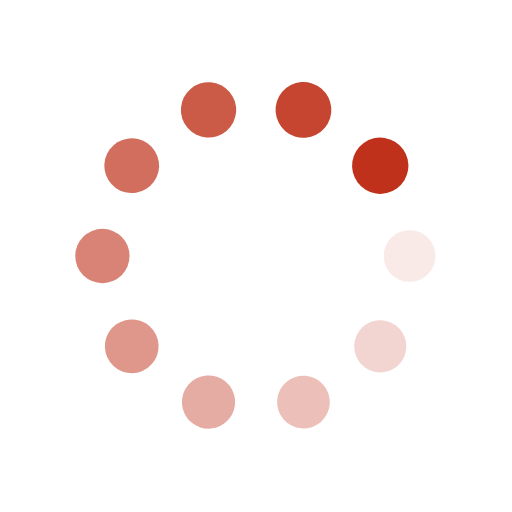
t = 0.00 s
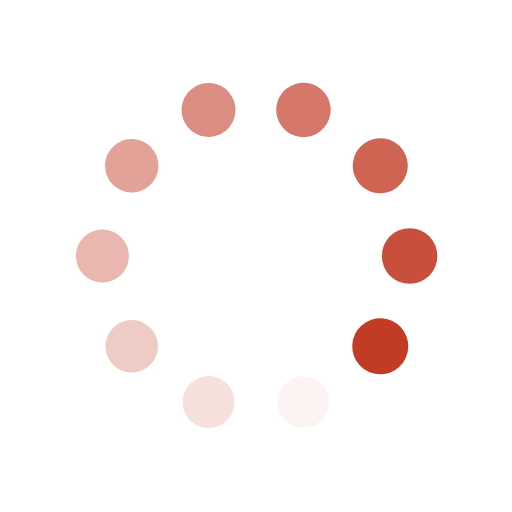
t = 0.25 s
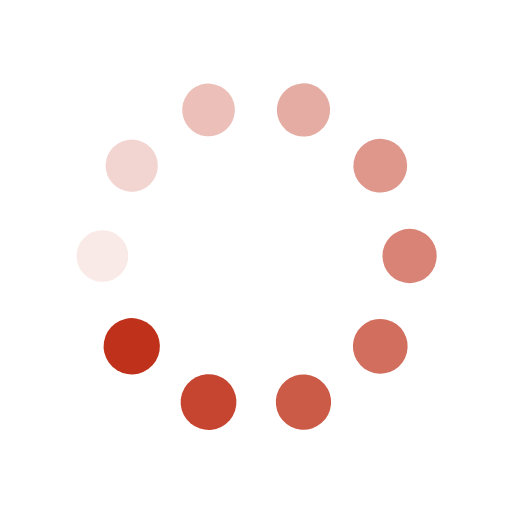
t = 0.50 s
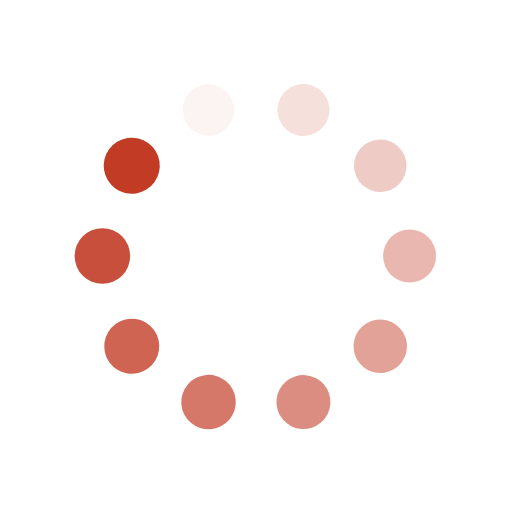
t = 0.75 s

The animated SVG that drew these frames (rendered in a browser with its animation timeline set to each time). Animation: 20 SMIL elements (animate=10,animateTransform=10); one cycle of 1.00 s, repeats indefinitely.

<svg class="lds-spin" width="120px"  height="120px"  xmlns="http://www.w3.org/2000/svg" xmlns:xlink="http://www.w3.org/1999/xlink" viewBox="0 0 100 100" preserveAspectRatio="xMidYMid" style="background: none;"><g transform="translate(80,50)">
<g transform="rotate(0)">
<circle cx="0" cy="0" r="5" fill="#bf311a" fill-opacity="1" transform="scale(1.03075 1.03075)">
  <animateTransform attributeName="transform" type="scale" begin="-0.9s" values="1.1 1.1;1 1" keyTimes="0;1" dur="1s" repeatCount="indefinite"></animateTransform>
  <animate attributeName="fill-opacity" keyTimes="0;1" dur="1s" repeatCount="indefinite" values="1;0" begin="-0.9s"></animate>
</circle>
</g>
</g><g transform="translate(74.27050983124843,67.6335575687742)">
<g transform="rotate(36)">
<circle cx="0" cy="0" r="5" fill="#bf311a" fill-opacity="0.9" transform="scale(1.04075 1.04075)">
  <animateTransform attributeName="transform" type="scale" begin="-0.8s" values="1.1 1.1;1 1" keyTimes="0;1" dur="1s" repeatCount="indefinite"></animateTransform>
  <animate attributeName="fill-opacity" keyTimes="0;1" dur="1s" repeatCount="indefinite" values="1;0" begin="-0.8s"></animate>
</circle>
</g>
</g><g transform="translate(59.270509831248425,78.53169548885461)">
<g transform="rotate(72)">
<circle cx="0" cy="0" r="5" fill="#bf311a" fill-opacity="0.8" transform="scale(1.05075 1.05075)">
  <animateTransform attributeName="transform" type="scale" begin="-0.7s" values="1.1 1.1;1 1" keyTimes="0;1" dur="1s" repeatCount="indefinite"></animateTransform>
  <animate attributeName="fill-opacity" keyTimes="0;1" dur="1s" repeatCount="indefinite" values="1;0" begin="-0.7s"></animate>
</circle>
</g>
</g><g transform="translate(40.72949016875158,78.53169548885461)">
<g transform="rotate(108)">
<circle cx="0" cy="0" r="5" fill="#bf311a" fill-opacity="0.7" transform="scale(1.06075 1.06075)">
  <animateTransform attributeName="transform" type="scale" begin="-0.6s" values="1.1 1.1;1 1" keyTimes="0;1" dur="1s" repeatCount="indefinite"></animateTransform>
  <animate attributeName="fill-opacity" keyTimes="0;1" dur="1s" repeatCount="indefinite" values="1;0" begin="-0.6s"></animate>
</circle>
</g>
</g><g transform="translate(25.72949016875158,67.6335575687742)">
<g transform="rotate(144)">
<circle cx="0" cy="0" r="5" fill="#bf311a" fill-opacity="0.6" transform="scale(1.07075 1.07075)">
  <animateTransform attributeName="transform" type="scale" begin="-0.5s" values="1.1 1.1;1 1" keyTimes="0;1" dur="1s" repeatCount="indefinite"></animateTransform>
  <animate attributeName="fill-opacity" keyTimes="0;1" dur="1s" repeatCount="indefinite" values="1;0" begin="-0.5s"></animate>
</circle>
</g>
</g><g transform="translate(20,50.00000000000001)">
<g transform="rotate(180)">
<circle cx="0" cy="0" r="5" fill="#bf311a" fill-opacity="0.5" transform="scale(1.08075 1.08075)">
  <animateTransform attributeName="transform" type="scale" begin="-0.4s" values="1.1 1.1;1 1" keyTimes="0;1" dur="1s" repeatCount="indefinite"></animateTransform>
  <animate attributeName="fill-opacity" keyTimes="0;1" dur="1s" repeatCount="indefinite" values="1;0" begin="-0.4s"></animate>
</circle>
</g>
</g><g transform="translate(25.729490168751575,32.366442431225806)">
<g transform="rotate(216)">
<circle cx="0" cy="0" r="5" fill="#bf311a" fill-opacity="0.4" transform="scale(1.09075 1.09075)">
  <animateTransform attributeName="transform" type="scale" begin="-0.3s" values="1.1 1.1;1 1" keyTimes="0;1" dur="1s" repeatCount="indefinite"></animateTransform>
  <animate attributeName="fill-opacity" keyTimes="0;1" dur="1s" repeatCount="indefinite" values="1;0" begin="-0.3s"></animate>
</circle>
</g>
</g><g transform="translate(40.729490168751575,21.468304511145394)">
<g transform="rotate(252)">
<circle cx="0" cy="0" r="5" fill="#bf311a" fill-opacity="0.3" transform="scale(1.00075 1.00075)">
  <animateTransform attributeName="transform" type="scale" begin="-0.2s" values="1.1 1.1;1 1" keyTimes="0;1" dur="1s" repeatCount="indefinite"></animateTransform>
  <animate attributeName="fill-opacity" keyTimes="0;1" dur="1s" repeatCount="indefinite" values="1;0" begin="-0.2s"></animate>
</circle>
</g>
</g><g transform="translate(59.27050983124842,21.46830451114539)">
<g transform="rotate(288)">
<circle cx="0" cy="0" r="5" fill="#bf311a" fill-opacity="0.2" transform="scale(1.01075 1.01075)">
  <animateTransform attributeName="transform" type="scale" begin="-0.1s" values="1.1 1.1;1 1" keyTimes="0;1" dur="1s" repeatCount="indefinite"></animateTransform>
  <animate attributeName="fill-opacity" keyTimes="0;1" dur="1s" repeatCount="indefinite" values="1;0" begin="-0.1s"></animate>
</circle>
</g>
</g><g transform="translate(74.27050983124842,32.3664424312258)">
<g transform="rotate(324)">
<circle cx="0" cy="0" r="5" fill="#bf311a" fill-opacity="0.1" transform="scale(1.02075 1.02075)">
  <animateTransform attributeName="transform" type="scale" begin="0s" values="1.1 1.1;1 1" keyTimes="0;1" dur="1s" repeatCount="indefinite"></animateTransform>
  <animate attributeName="fill-opacity" keyTimes="0;1" dur="1s" repeatCount="indefinite" values="1;0" begin="0s"></animate>
</circle>
</g>
</g></svg>
